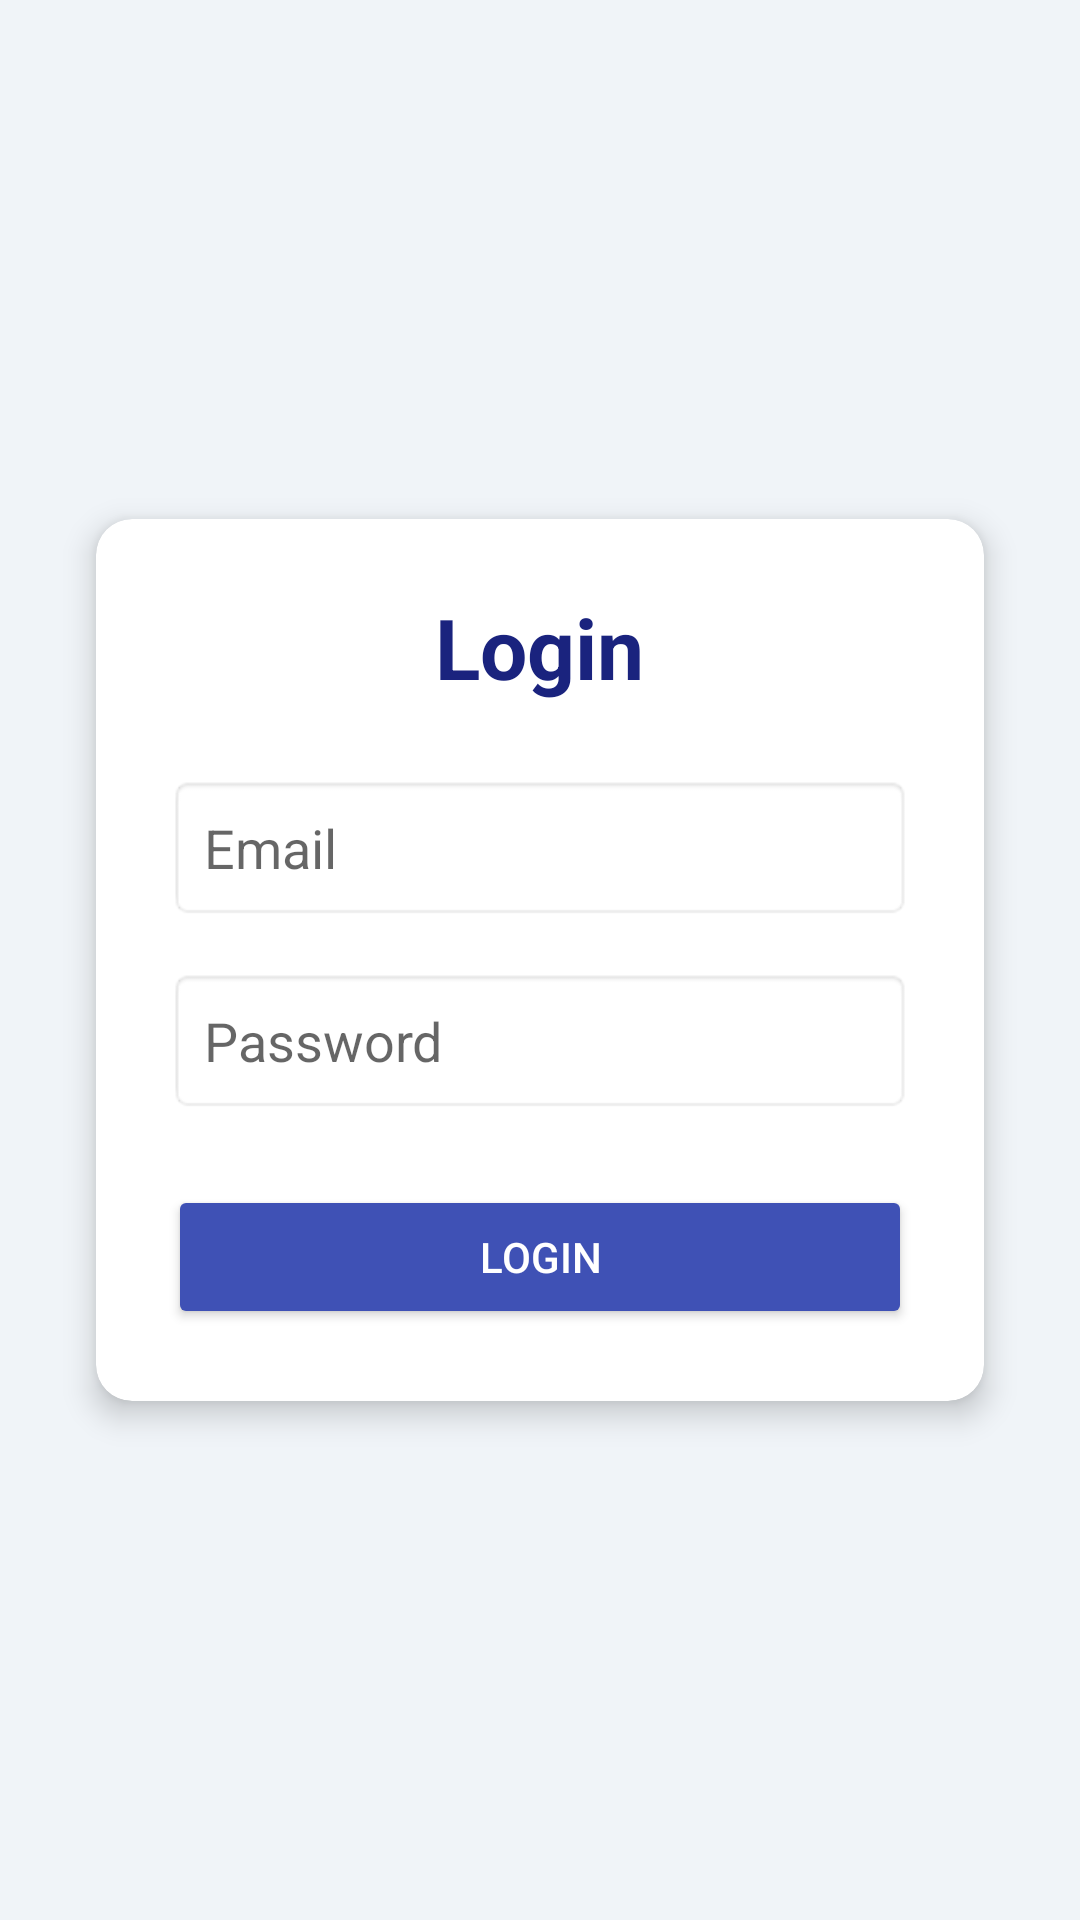

Here is an Android app screen rendered from its layout file. Give the layout XML and the strings, colors and styles it references.
<!-- AndroidManifest.xml: application theme Theme.AppCompat.Light.NoActionBar -->
<!-- res/layout/activity_login.xml -->
<?xml version="1.0" encoding="utf-8"?>
<LinearLayout
    xmlns:android="http://schemas.android.com/apk/res/android"
    xmlns:tools="http://schemas.android.com/tools"
    xmlns:app="http://schemas.android.com/apk/res-auto"
    android:layout_width="match_parent"
    android:layout_height="match_parent"
    android:orientation="vertical"
    android:gravity="center"
    android:padding="16dp"
    android:background="#F0F4F8"
    tools:context=".Login">

    <androidx.cardview.widget.CardView
        android:layout_width="match_parent"
        android:layout_height="wrap_content"
        app:cardCornerRadius="12dp"
        app:cardElevation="6dp"
        android:layout_margin="16dp">

        <LinearLayout
            android:layout_width="match_parent"
            android:layout_height="wrap_content"
            android:orientation="vertical"
            android:padding="24dp">

            <TextView
                android:id="@+id/tvLogin"
                android:layout_width="wrap_content"
                android:layout_height="wrap_content"
                android:text="Login"
                android:textSize="28sp"
                android:textStyle="bold"
                android:textColor="#1A237E"
                android:layout_gravity="center"
                android:layout_marginBottom="24dp"/>

            <EditText
                android:id="@+id/etEmail"
                android:layout_width="match_parent"
                android:layout_height="wrap_content"
                android:hint="Email"
                android:inputType="textEmailAddress"
                android:padding="12dp"
                android:background="@android:drawable/editbox_background"
                android:layout_marginBottom="16dp"/>

            <EditText
                android:id="@+id/etPassword"
                android:layout_width="match_parent"
                android:layout_height="wrap_content"
                android:hint="Password"
                android:inputType="textPassword"
                android:padding="12dp"
                android:background="@android:drawable/editbox_background"
                android:layout_marginBottom="24dp"/>

            <Button
                android:id="@+id/btnLogin"
                android:layout_width="match_parent"
                android:layout_height="wrap_content"
                android:text="Login"
                android:textColor="#FFFFFF"
                android:backgroundTint="#3F51B5"
                android:padding="12dp"/>

        </LinearLayout>
    </androidx.cardview.widget.CardView>
</LinearLayout>
<!-- resources referenced by this layout -->
<resources>

</resources>
